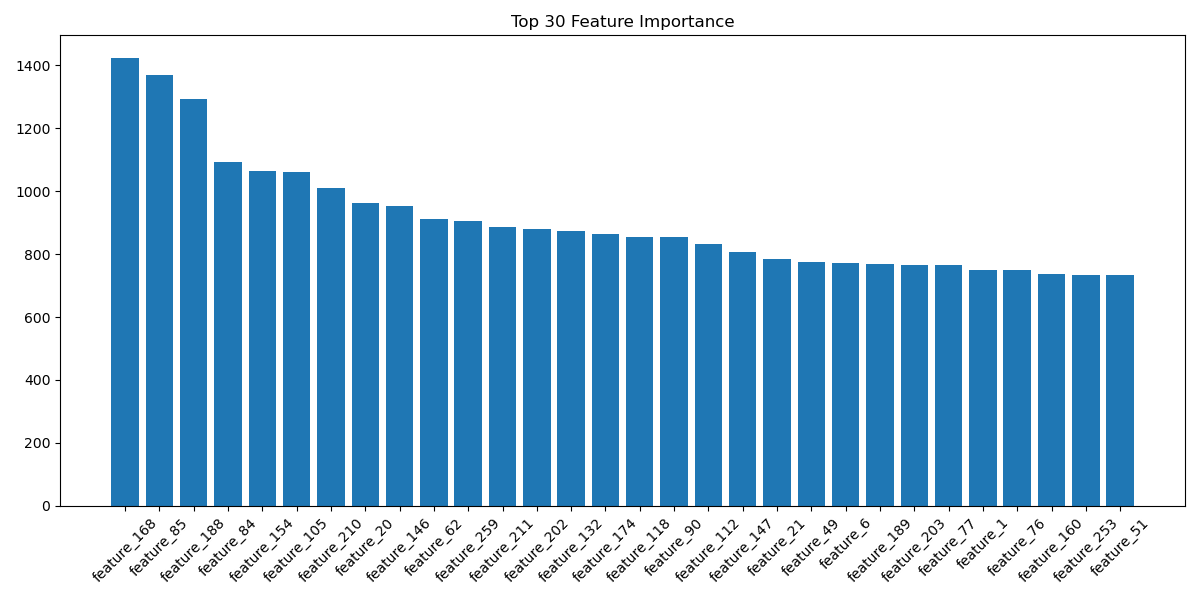

Data behind this chart, as committed beside it:
feature, importance
feature_168, 1424
feature_85, 1368
feature_188, 1294
feature_84, 1093
feature_154, 1065
feature_105, 1061
feature_210, 1009
feature_20, 963
feature_146, 954
feature_62, 910
feature_259, 904
feature_211, 887
feature_202, 881
feature_132, 875
feature_174, 863
feature_118, 855
feature_90, 853
feature_112, 833
feature_147, 806
feature_21, 784
feature_49, 776
feature_6, 772
feature_189, 769
feature_203, 764
feature_77, 764
feature_1, 750
feature_76, 750
feature_160, 737
feature_253, 734
feature_51, 734
feature_273, 725
feature_252, 721
feature_217, 721
feature_266, 720
feature_70, 719
feature_177, 700
feature_258, 696
feature_29, 695
feature_182, 689
feature_98, 689
feature_140, 685
feature_169, 684
feature_43, 682
feature_224, 677
feature_272, 675
feature_42, 674
feature_50, 673
feature_183, 673
feature_196, 673
feature_95, 670
feature_99, 665
feature_63, 661
feature_56, 653
feature_104, 651
feature_230, 649
feature_216, 646
feature_34, 632
feature_141, 631
feature_120, 622
feature_245, 620
... 220 more rows
